Labelled photos from "data3", an image-classification folder in TylerLababidi/ASaAI. The possible labels are: mild demented, moderate demented, non demented, very mild demented.

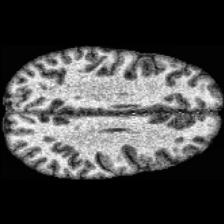
Label: non demented

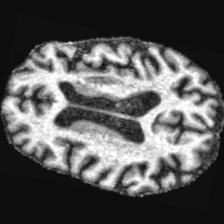
Label: mild demented

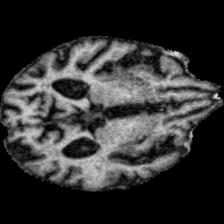
Label: moderate demented

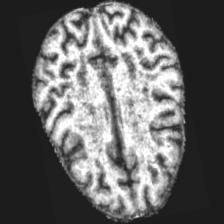
Label: mild demented

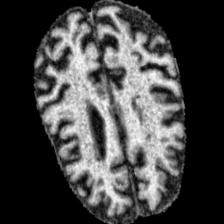
Label: moderate demented

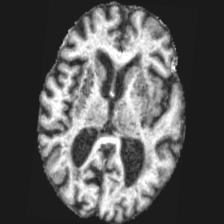
Label: very mild demented
